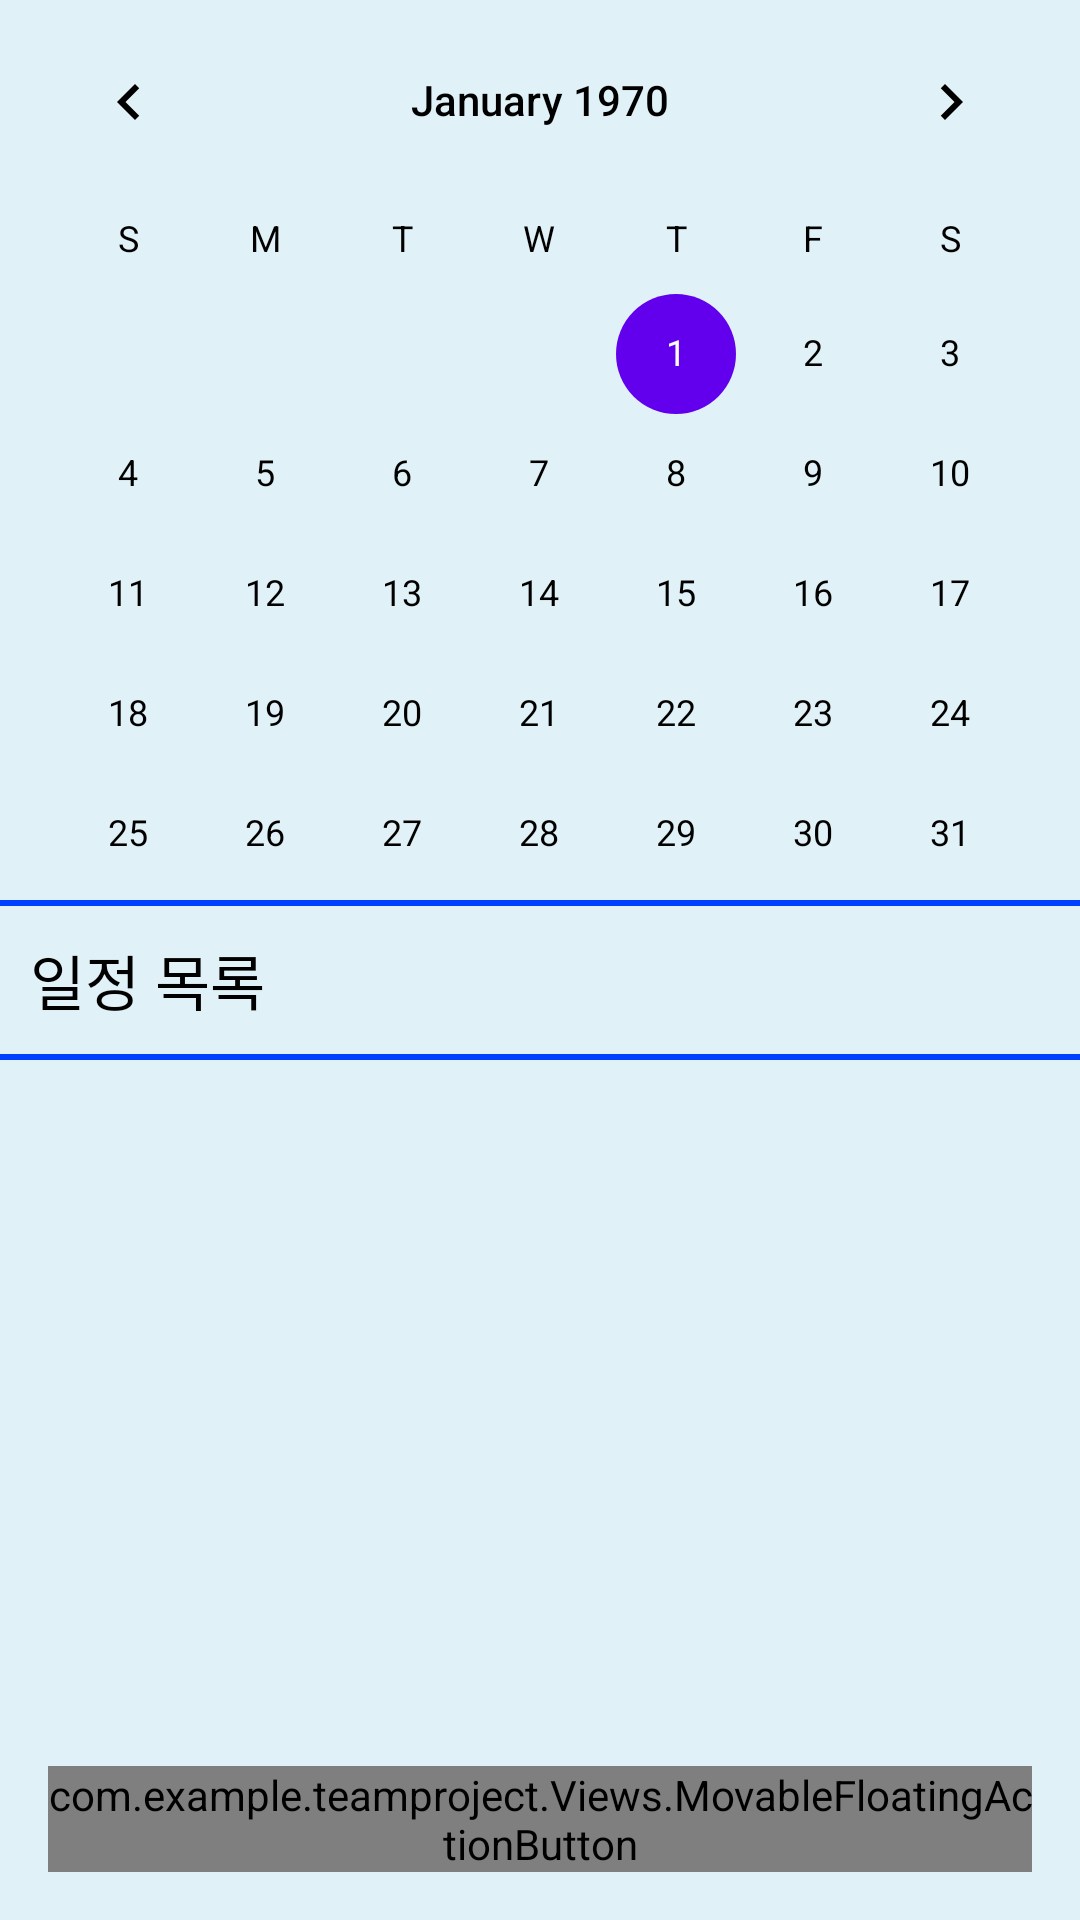

This screen was rendered from an Android layout file. Write that file and the resources it references.
<!-- AndroidManifest.xml: application theme noActionTheme -->
<!-- res/layout/fragment_calendar.xml -->
<?xml version="1.0" encoding="utf-8"?>

<FrameLayout xmlns:android="http://schemas.android.com/apk/res/android"
    xmlns:app="http://schemas.android.com/apk/res-auto"
    xmlns:tools="http://schemas.android.com/tools"
    android:orientation="vertical"
    android:layout_width="match_parent"
    android:layout_height="match_parent"
    android:background="#E0F2F7">



        <LinearLayout
            android:layout_width="match_parent"
            android:layout_height="match_parent"
            android:orientation="vertical">

            <CalendarView
                android:id="@+id/calendar_view"
                android:layout_width="match_parent"
                android:layout_height="300dp"
                android:background="#E0F2F7"
                android:clipToPadding="false"
                android:scrollbarStyle="outsideOverlay" />


            <View
                android:layout_width="match_parent"
                android:layout_height="2dp"
                android:layout_centerInParent="true"
                android:background="#0040FF"/>
            <TextView
                android:id="@+id/top_text"
                android:layout_width="match_parent"
                android:layout_height="wrap_content"
                android:text="일정 목록"

                android:textSize="20dp"
                android:textColor="#000000"
                android:layout_marginLeft="10dp"
                android:layout_marginTop="10dp"
                android:layout_marginBottom="10dp" />

            <View
                android:layout_width="match_parent"
                android:layout_height="2dp"
                android:layout_centerInParent="true"
                android:background="#0040FF"/>



         <androidx.recyclerview.widget.RecyclerView
                android:id="@+id/calendar_recycler_list"
                android:layout_width="match_parent"
                android:layout_height="match_parent"
                />
        </LinearLayout>

    <com.example.teamproject.Views.MovableFloatingActionButton
        android:id="@+id/fab"
        android:layout_width="wrap_content"
        android:layout_height="wrap_content"
        android:layout_gravity="bottom|end"
        android:layout_margin="16dp"
        android:clickable="true"
        android:src="@drawable/cross"
        app:backgroundTint="#347FF0" />

</FrameLayout>
<!-- resources referenced by this layout -->
<resources>
  <style name="noActionTheme" parent="Theme.AppCompat.Light.NoActionBar">
          <item name="colorPrimary">@color/design_default_color_primary</item>
          <item name="colorPrimaryDark">@color/design_default_color_primary_dark</item>
          <item name="colorAccent">@color/design_default_color_primary</item>
  
          
          <item name="android:textColorPrimary">@android:color/black</item>
          
          <item name="android:textColorSecondary">@android:color/black</item>
  
      </style>
</resources>
